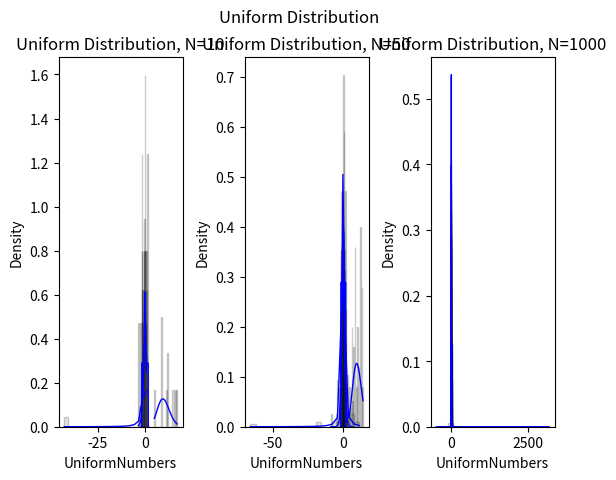

This chart was generated by the following Python code:
import numpy as np
import matplotlib.pyplot as plt
from scipy.special import factorial


quan_of_numbers = [10, 50, 1000]
mu, sigma = 0, 1
num_bins = 20
i = 1

plt.suptitle('Normal Distribution')
for N in quan_of_numbers:
    plt.subplot(1, 3, i)
    s = np.random.normal(mu, sigma, N)
    n, bins, patches = plt.hist(s, num_bins, density=1, facecolor='grey', edgecolor='black', alpha=0.2)
    plt.plot(bins, 1/(sigma * np.sqrt(2 * np.pi)) *
    np.exp( - (bins - mu)**2 / (2 * sigma**2) ), color='b', linewidth=1)
    plt.title(r'Normal Distribution: $\mu=0$, $\sigma=1$, N=%i' %N)
    plt.xlabel('NormalNumbers')
    plt.ylabel('Density')
    i += 1
    plt.subplots_adjust(wspace=0.5)
plt.show()

i = 1
plt.suptitle('Cauchy Distribution')
for N in quan_of_numbers:
    plt.subplot(1, 3, i)
    s = np.random.standard_cauchy(N)
    n, bins, patches = plt.hist(s, num_bins, density=1, facecolor='grey', edgecolor='black', alpha=0.2)
    plt.plot(bins, 1 / (np.pi * (bins * bins + 1)), color='b', linewidth=1)
    plt.title(r'Cauchy Distribution: N=%i' %N)
    plt.xlabel('Numbers')
    plt.ylabel('Density')
    i += 1
    plt.subplots_adjust(wspace=0.5)
plt.show()

i = 1
mu, sigma = 0, np.sqrt(2)
plt.suptitle('Laplace Distribution')
for N in quan_of_numbers:
    plt.subplot(1, 3, i)
    s = np.random.laplace(mu, sigma, N)
    n, bins, patches = plt.hist(s, num_bins, density=1, facecolor='grey', edgecolor='black', alpha=0.2)
    plt.plot(bins, 1 / np.sqrt(2) * np.exp(-np.sqrt(2) * np.fabs(bins)), color='b', linewidth=1)
    plt.title(r'Laplace Distribution: N=%i' %N)
    plt.xlabel('LaplaceNumbers')
    plt.ylabel('Density')
    i += 1
    plt.subplots_adjust(wspace=0.5)
plt.show()

i = 1
plt.suptitle('Poisson Distribution')
for N in quan_of_numbers:
    plt.subplot(1, 3, i)
    s = np.random.poisson(10, N)
    n, bins, patches = plt.hist(s, num_bins, density=1, facecolor='grey', edgecolor='black', alpha=0.2)
    plt.plot(bins, np.power(10, bins) * np.exp(-10) / factorial(bins), color='b', linewidth=1)
    plt.title(r'Poisson Distribution: N=%i' %N)
    plt.xlabel('PoissonNumbers')
    plt.ylabel('Density')
    i += 1
    plt.subplots_adjust(wspace=0.5)
plt.show()

i = 1
plt.suptitle('Uniform Distribution')
for N in quan_of_numbers:
    plt.subplot(1, 3, i)
    s = np.random.uniform(-np.sqrt(3), np.sqrt(3), N)
    n, bins, patches = plt.hist(s, num_bins, density=1, facecolor='grey', edgecolor='black', alpha=0.2)
    pdf = []
    ar = np.arange(-2., 2., 0.01)
    for elem in ar:
        pdf.append(1 / (2 * np.sqrt(3))) if np.fabs(elem) <= np.sqrt(3) else pdf.append(0)
    plt.plot(ar, pdf, color='b', linewidth=1)
    plt.title(r'Uniform Distribution, N=%i' %N)
    plt.xlabel('UniformNumbers')
    plt.ylabel('Density')
    i += 1
    plt.subplots_adjust(wspace=0.5)
plt.show()